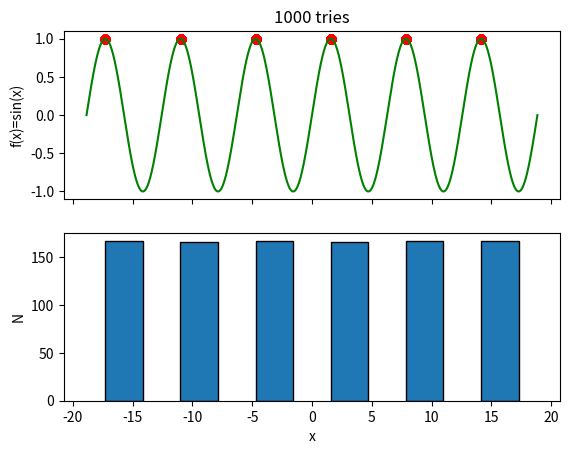

Write Python code to recreate this figure.
import numpy as np
import matplotlib.pyplot as plt

###############################################################################
'''Functions'''
###############################################################################

def gradient_ascent(x,f,steps):

    df = np.gradient(f,x)
    
    initial_idx = np.random.randint(0,steps)
    next_idx = initial_idx
    
    conv = []
    
    for i in range(0,steps):
        
        if next_idx == steps:
            return np.nan
    
        grad = float(df[next_idx])
        
        if grad>0:
            step = 1
        elif grad<0:
            step = -1
        
        next_idx += step
        
        if i == steps-2:
            conv.append(next_idx)
        if i == steps-1:
            conv.append(next_idx)
            
    conv = np.asarray(conv)    
    guess = []
    guess.append(x[conv[0]])
    guess.append(x[conv[1]])
    
    final_guess = np.mean(guess)
    
    return final_guess

###############################################################################
'''Implementation'''
###############################################################################

x = np.linspace(-6*np.pi,6*np.pi,1000)
f = np.sin(x)
steps = 1000

guesses = []

iterations = 1000

for k in range(0,iterations):
    guesses.append(gradient_ascent(x,f,steps))

guesses = np.asarray(guesses)
a,axarr = plt.subplots(2,sharex=True)
axarr[0].plot(x, f,c='g')
axarr[0].scatter(guesses,np.sin(guesses),c='r')
axarr[0].set_title('1000 tries')
axarr[0].set_ylabel('f(x)=sin(x)')
axarr[1].hist(x,bins = 6,rwidth = 0.5,edgecolor="k")
axarr[1].set_xlabel('x')
axarr[1].set_ylabel('N')